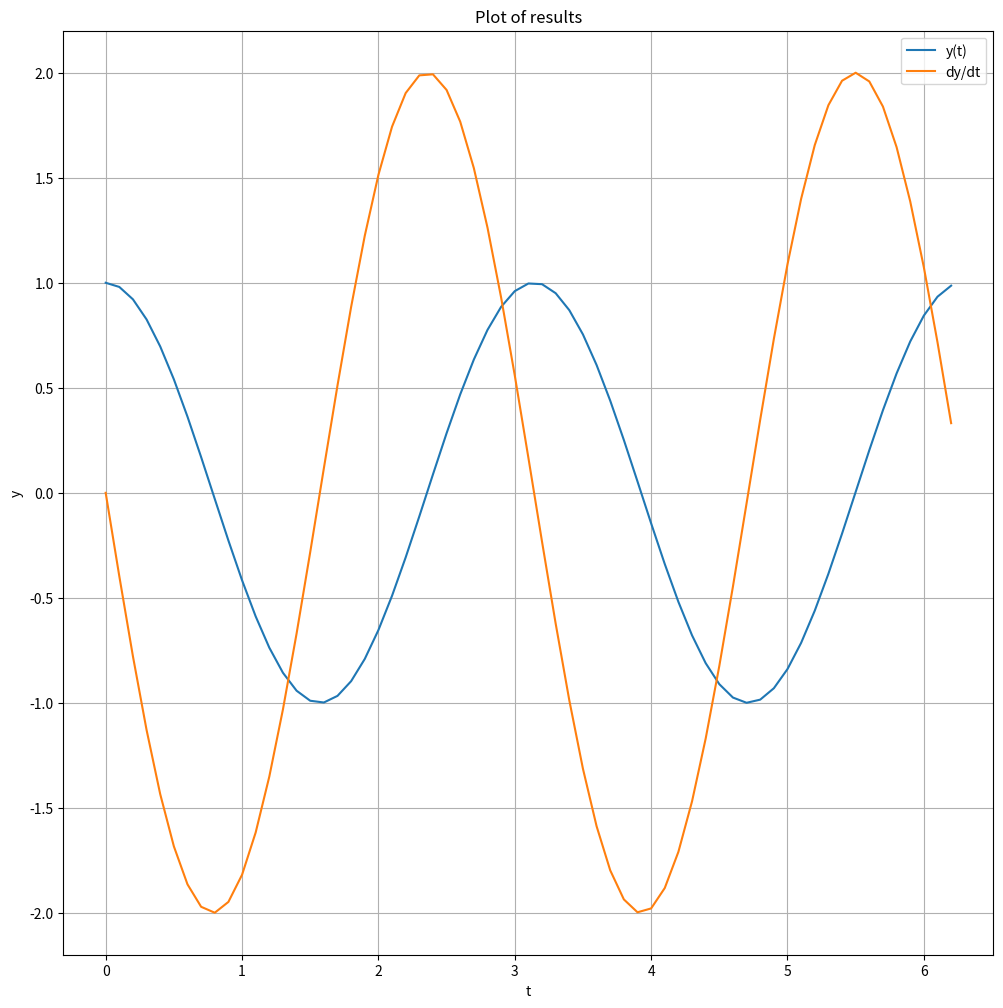

Reproduce this figure in Python.
# -*- coding: utf-8 -*-
"""
[redacted]
Numerical Methods
Homework 
Due 3/23/2020
"""
#This program uses the nonadaptive RK4 method to solve the differential 
#equation: y''=-4y(t) w/ y(0) = 1, y'(0) = 0 on the interval 0 <= t <= 2*pi
#and plots the results.
#The program was ran 3 times with step sizes, h=.1,h=.05, and h=.01

import numpy as np
import math
import pandas as pd
import matplotlib.pyplot as plt


#Defining functions 
def F1(x,S1,S2):
    f1 = S2
    return f1

def F2(x,S1,S2):
    f2 = -4*S1
    return f2



#Interval limits
a = 0
b = 2*np.pi

#Specifying step size and initial conditions
h = 0.1
x_0 = 0
S_01 = 1
S_02 = 0

#Creating arrays to hold step sizes and results
N = math.floor((b-a)/h)
X = np.zeros((N+1,1))
S1 = np.zeros((N+1,1))
S2 = np.zeros((N+1,1))

#Filling arrays with initial values
for i in range(0,N+1):
    X[i] = x_0 + i*h
S1[0] = S_01
S2[0] = S_02


#Calculating/filling in rest of table values
for i in range(1,N+1):
    f01 = F1(X[i-1],S1[i-1],S2[i-1])
    f02 = F2(X[i-1],S1[i-1],S2[i-1])
    
    f11 = F1((X[i-1]+(h/2)),(S1[i-1]+(h/2)*f01),(S2[i-1]+(h/2)*f02))
    f12 = F2((X[i-1]+(h/2)),(S1[i-1]+(h/2)*f01),(S2[i-1]+(h/2)*f02))

    f21 = F1((X[i-1]+(h/2)),(S1[i-1]+(h/2)*f11),(S2[i-1]+(h/2)*f12))
    f22 = F2((X[i-1]+(h/2)),(S1[i-1]+(h/2)*f11),(S2[i-1]+(h/2)*f12))
    
    f31 = F1((X[i-1]+h),(S1[i-1]+h*f21),(S2[i-1]+h*f22))
    f32 = F2((X[i-1]+h),(S1[i-1]+h*f21),(S2[i-1]+h*f22))
    
    S1[i] = S1[i-1] + (h/6)*(f01 + (2*f11) + (2*f21) + f31) 
    S2[i] = S2[i-1] + (h/6)*(f02 + (2*f12) + (2*f22) + f32) 

    
print('h = ',h)

#Outputting table
T = np.concatenate((X,S1,S2),axis=1)
T = pd.DataFrame(T)
T.columns = ['t','y(t)','(dy/dt)']
print(T.to_string(index=False))

#Plotting results
myFigSize = (12,12)
plt.figure(figsize=myFigSize)
plt.subplot(1,1,1)
plt.plot(X,S1)
plt.plot(X,S2)
plt.grid(True)
plt.legend(['y(t)','dy/dt'])
plt.ylabel('y')
plt.xlabel('t')
plt.title('Plot of results')

